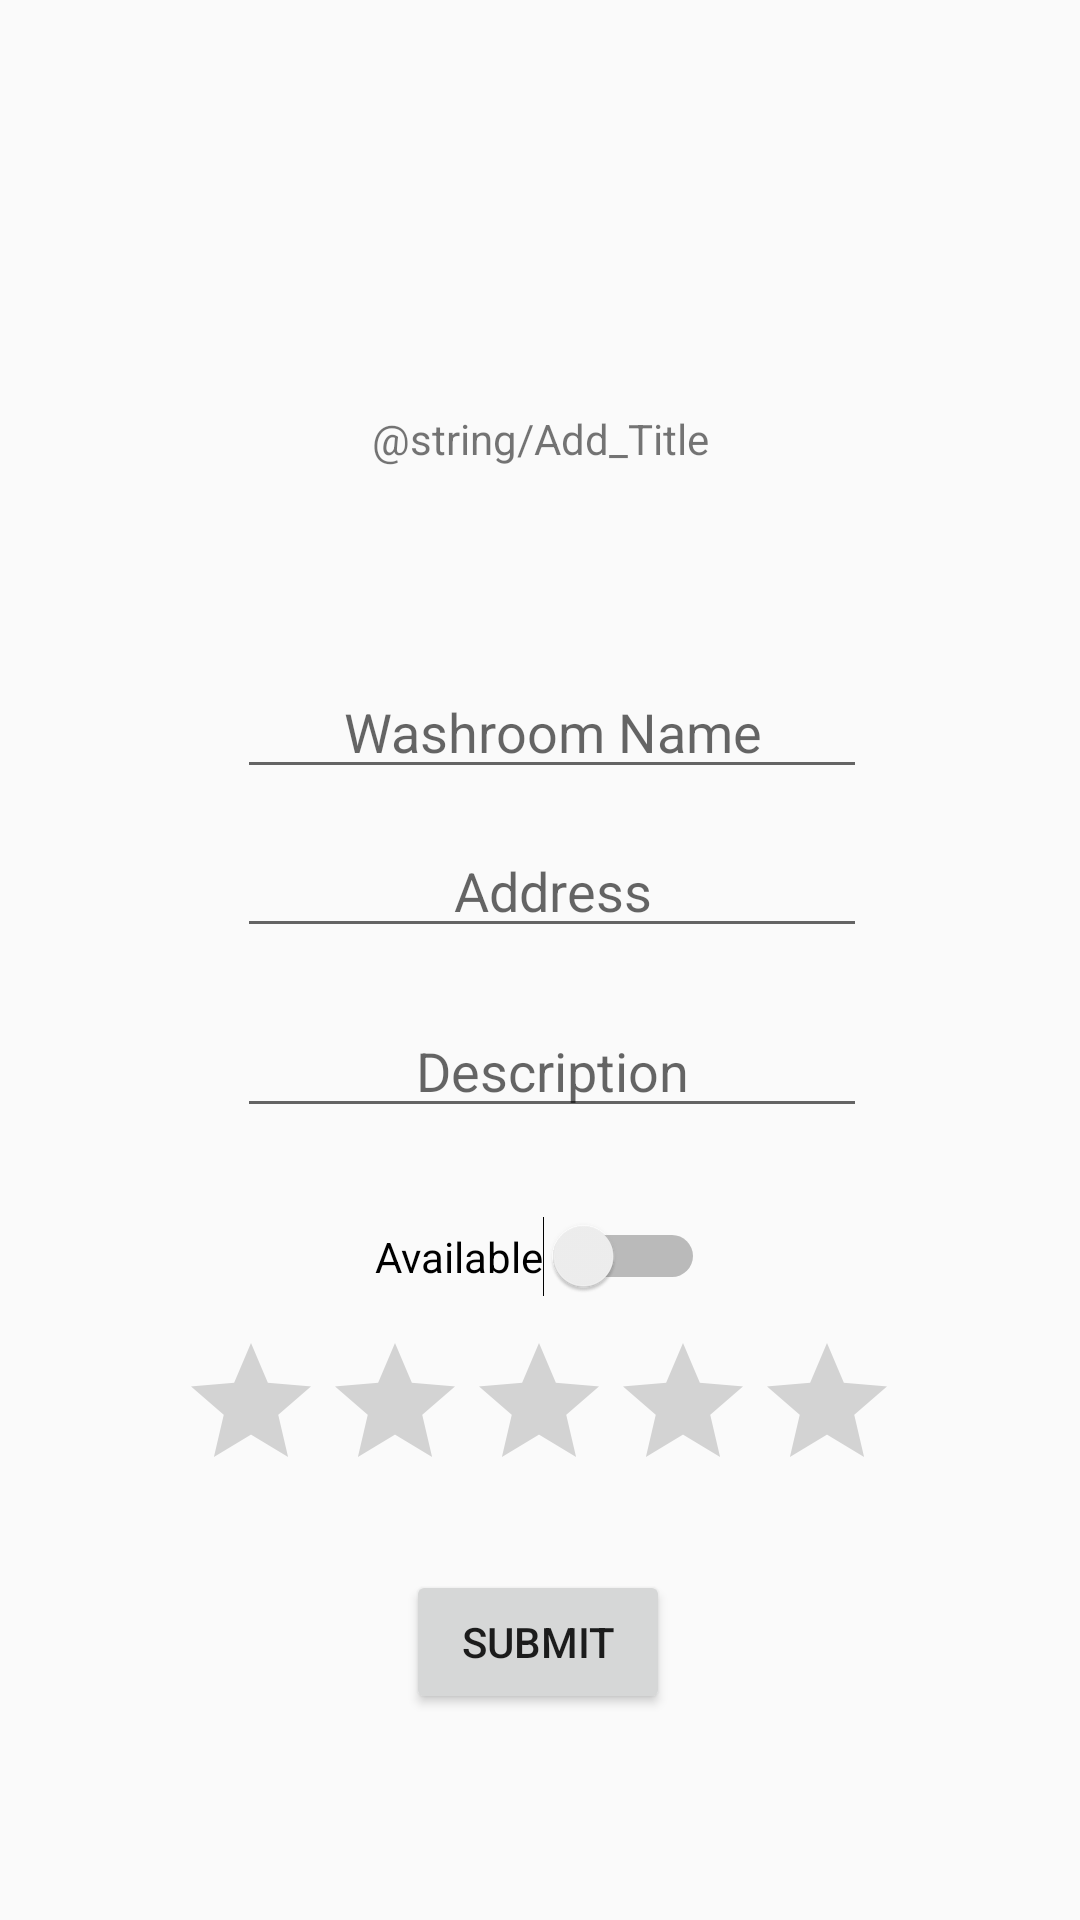

Reconstruct the res/layout file that produces this screen, plus the resources it refers to.
<!-- AndroidManifest.xml: application theme AppTheme -->
<!-- res/layout/activity_add.xml -->
<?xml version="1.0" encoding="utf-8"?>
<androidx.constraintlayout.widget.ConstraintLayout xmlns:android="http://schemas.android.com/apk/res/android"
    xmlns:app="http://schemas.android.com/apk/res-auto"
    xmlns:tools="http://schemas.android.com/tools"
    android:layout_width="match_parent"
    android:layout_height="match_parent"
    tools:context=".Add">

    <TextView
        android:id="@+id/textView"
        android:layout_width="wrap_content"
        android:layout_height="wrap_content"
        android:text="@string/Add_Title"
        app:layout_constraintBottom_toBottomOf="parent"
        app:layout_constraintEnd_toEndOf="parent"
        app:layout_constraintStart_toStartOf="parent"
        app:layout_constraintTop_toTopOf="parent"
        app:layout_constraintVertical_bias="0.22" />

    <EditText
        android:id="@+id/addName"
        android:layout_width="wrap_content"
        android:layout_height="wrap_content"
        android:ems="10"
        android:hint="Washroom Name"
        android:inputType="textPersonName"
        android:textAlignment="center"
        app:layout_constraintBottom_toBottomOf="parent"
        app:layout_constraintEnd_toEndOf="parent"
        app:layout_constraintHorizontal_bias="0.527"
        app:layout_constraintStart_toStartOf="parent"
        app:layout_constraintTop_toTopOf="parent"
        app:layout_constraintVertical_bias="0.37" />

    <EditText
        android:id="@+id/addAddress"
        android:layout_width="wrap_content"
        android:layout_height="wrap_content"
        android:ems="10"
        android:hint="Address"
        android:inputType="textPersonName"
        android:textAlignment="center"
        app:layout_constraintBottom_toBottomOf="parent"
        app:layout_constraintEnd_toEndOf="parent"
        app:layout_constraintHorizontal_bias="0.527"
        app:layout_constraintStart_toStartOf="parent"
        app:layout_constraintTop_toTopOf="parent"
        app:layout_constraintVertical_bias="0.459" />

    <EditText
        android:id="@+id/addDescription"
        android:layout_width="wrap_content"
        android:layout_height="wrap_content"
        android:ems="10"
        android:hint="Description"
        android:inputType="textPersonName"
        android:textAlignment="center"
        app:layout_constraintBottom_toBottomOf="parent"
        app:layout_constraintEnd_toEndOf="parent"
        app:layout_constraintHorizontal_bias="0.527"
        app:layout_constraintStart_toStartOf="parent"
        app:layout_constraintTop_toTopOf="parent"
        app:layout_constraintVertical_bias="0.559" />

    <RatingBar
        android:id="@+id/addRating"
        android:layout_width="wrap_content"
        android:layout_height="wrap_content"
        app:layout_constraintBottom_toBottomOf="parent"
        app:layout_constraintEnd_toEndOf="parent"
        app:layout_constraintHorizontal_bias="0.497"
        app:layout_constraintStart_toStartOf="parent"
        app:layout_constraintTop_toTopOf="parent"
        app:layout_constraintVertical_bias="0.761" />

    <Switch
        android:id="@+id/switch1"
        android:layout_width="wrap_content"
        android:layout_height="wrap_content"
        android:text="Available"
        app:layout_constraintBottom_toBottomOf="parent"
        app:layout_constraintEnd_toEndOf="parent"
        app:layout_constraintStart_toStartOf="parent"
        app:layout_constraintTop_toTopOf="parent"
        app:layout_constraintVertical_bias="0.661" />

    <Button
        android:id="@+id/addSubmitButton"
        android:layout_width="wrap_content"
        android:layout_height="wrap_content"
        android:text="Submit"
        app:layout_constraintBottom_toBottomOf="parent"
        app:layout_constraintEnd_toEndOf="parent"
        app:layout_constraintHorizontal_bias="0.498"
        app:layout_constraintStart_toStartOf="parent"
        app:layout_constraintTop_toTopOf="parent"
        app:layout_constraintVertical_bias="0.884" />

</androidx.constraintlayout.widget.ConstraintLayout>
<!-- resources referenced by this layout -->
<resources>
  <style name="AppTheme" parent="Theme.AppCompat.Light.NoActionBar">
          
          <item name="colorPrimary">@color/colorPrimary</item>
          <item name="colorPrimaryDark">#3D5069</item>
          <item name="colorAccent">@color/colorAccent</item>
      </style>
  <!-- not gathered from this repository: default colours our renderer supplied (Android Studio template values) -->
  <color name="colorPrimary">#FF6200EE</color>
  <color name="colorAccent">#FF03DAC5</color>
</resources>
